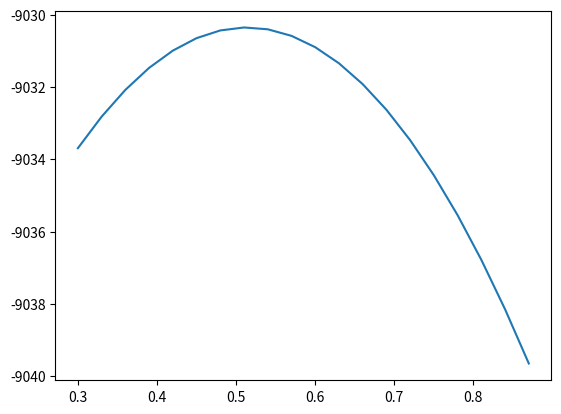

This chart was generated by the following Python code:
import numpy as np
from scipy.stats import norm
import matplotlib.pyplot as plt

# For simplicity, I have just implemented the 1D case
class Kalman_Filter(object):

    def __init__(self, V_epi, mu0=0, V0=1, A=1, b=0, V=1):
        self.mu0 = mu0 # mu0 = mu_tile
        self.V0 = V0 # V0 = sigma2_tile
        self.A = A
        self.b = b
        self.V = V # V = sigma2_eta
        self.V_epi = V_epi
        self.T = None
        
        self.mu_alpha = None
        self.V_alpha = None
        
        self.mu_gamma = None
        self.V_gamma = None
        self.J = None
        
        self.Z1 = None # E[Z_n]
        self.Z2 = None # E[Z_n Z_n-1]
        self.Z3 = None # E[Z_n Z_n]
        
        self.ct = [] # stock p(y_{t} | y_{1:t-1})
        self.log_lokelihood = 0 # stock likelihood for current set of parameters
        self.log_likelihoods = [] # stock the likelihoods when traing a model
        
    def compute_alpha_t(self, y, t):
        '''All sigma are squared: sigma2 == variance'''
        if t == 0:
            denom = self.V0 + self.V_epi
            self.mu_alpha[t] = (y * self.V0 + self.V_epi * self.mu0) / denom
            self.V_alpha[t] = self.V0 * self.V_epi / denom
            self.ct[t] = norm.pdf(y, loc=self.mu0, scale=np.sqrt(denom))
        else:
            sigma2_tmp = self.V + self.A * self.A * self.V_alpha[t-1]
            denom = sigma2_tmp + self.V_epi
            nom = sigma2_tmp * y + self.V_epi * (self.A * self.mu_alpha[t-1] + self.b)
            self.mu_alpha[t] = nom / denom
            self.V_alpha[t] = self.V_epi * sigma2_tmp / denom
            self.ct[t] = norm.pdf(y, loc=self.A*self.mu_alpha[t-1]+self.b, scale=np.sqrt(denom))
        return

    def compute_alpha_hat(self, Y):
        '''This function compute alpha_hat = p(z_t|x_{1:t})'''
        #Y = np.array(Y)
        self.T = T
        if self.mu_alpha is None:
            self.mu_alpha = np.zeros(T)
            self.V_alpha = np.zeros(T)
            self.ct = np.zeros(T)
        for t in range(T):
            self.compute_alpha_t(Y[t], t)
        self.log_likelihood = np.sum(np.log(self.ct))
        self.log_likelihoods.append(self.log_likelihood)
        return
    
    def compute_gamma_t(self, y, t):
        if t == self.T-1:
            self.mu_gamma[t] = self.mu_alpha[t]
            self.V_gamma[t] = self.V_alpha[t]
        else:
            P = self.V + self.A * self.A * self.V_alpha[t]
            J = self.A * self.V_alpha[t] / P
            self.J[t] = J
            self.mu_gamma[t] = self.mu_alpha[t] + J * (self.mu_gamma[t+1] - self.b - self.A * self.mu_alpha[t])
            self.V_gamma[t] = self.V_alpha[t] + J * J * (self.V_gamma[t+1] - P)
        return
    
    def compute_gamma(self, Y):
        '''This function compute gamma(z_t) = p(z_t | x_{1:T})'''
        #Y = np.array(Y)
        if self.mu_gamma is None:
            self.mu_gamma = np.zeros(self.T)
            self.V_gamma = np.zeros(self.T)
            self.J = np.zeros(self.T)
        for t in reversed(range(self.T)):
            self.compute_gamma_t(Y[t], t)
        return
    
    def E_step(self, Y):
        '''This functiom implements the Expectation step for EM learning model parameters'''
        self.compute_alpha_hat(Y)
        self.compute_gamma(Y)
        
        self.Z1 = self.mu_gamma.copy()
        self.Z2 = self.J[:-1] * self.V_gamma[1:] + self.mu_gamma[1:] * self.mu_gamma[:-1]
        self.Z3 = self.V_gamma + self.mu_gamma * self.mu_gamma
        
    def M_step(self, Y):
        '''This function implements the Maximization step for EM learning model parameters'''
        self.mu0 = self.Z1[0]
        self.V0 = self.Z3[0] - self.Z1[0] ** 2
        
        a1, a2, a3, a4 = np.sum(self.Z2), np.mean(self.Z1[1:]), np.mean(self.Z1[:-1]), np.sum(self.Z3[:-1])
        self.b = (a2 * a4 - a1 * a3) / (a4 * (self.T-1) - a3 ** 2)
        self.A = (a1 - a3 * self.b) / a4
        a5 = np.sum(self.Z3[1:])
        self.V = a5 - 2*self.b*a2 + self.b**2 -2*self.A*(a1-self.b*a3) + self.A*self.A*a4
        self.V = self.V / (self.T-1)
        return
    
    def fit(self, Y, epsilon=1e-3, n_iter=1000, verbose=True):
        '''This function train a Kalman filter'''
        Y = np.array(Y)
        self.T = Y.shape[0]
        i = 0
        old_lkh = -np.inf
        while True:
            self.E_step(Y)
            if i%5 == 0 and verbose:
                print('iter ', i, ' log_likelihood = ', self.log_likelihood)
                print(' mu0:', '%0.3f' % self.mu0, 
                      ' V0:', '%0.3f' % self.V0,
                      ' A:', '%0.3f' % self.A,
                      ' b:', '%0.5f' % self.b,
                      ' V:', '%0.3f' % self.V)
            if np.abs(self.log_likelihood - old_lkh) < epsilon:
                break
            old_lkh = self.log_likelihood
            i += 1
            self.M_step(Y)
            if i > n_iter: break
        return

    @staticmethod
    def compute_log_likelihood(Y, mu0, V0, A, b, V, V_epi):
        '''A static version for computing log-likelihood for a given set of model parameters without using class instance'''
        Y = np.array(Y)
        T = Y.shape[0]
        mu_alpha = np.zeros(T)
        V_alpha = np.zeros(T)
        ct = np.zeros(T)
        for t in range(T):
            # Kalman_Filter._compute_alpha_t(Y[t], t, ct, mu_alpha, V_alpha, mu0, V0, A, b, V, V_epi)
            y = Y[t]
            if t == 0:
                denom = V0 + V_epi
                mu_alpha[0] = (y * V0 + V_epi * mu0) / denom
                V_alpha[0] = V0 * V_epi / denom
                ct[0] = norm.pdf(y, loc=mu0, scale=np.sqrt(denom))
            else:
                sigma2_tmp = V + A * A * V_alpha[t-1]
                denom = sigma2_tmp + V_epi
                nom = sigma2_tmp * y + V_epi * (A * mu_alpha[t-1] + b)
                mu_alpha[t] = nom / denom
                V_alpha[t] = V_epi * sigma2_tmp / denom
                ct[t] = norm.pdf(y, loc=A*mu_alpha[t-1]+b, scale=np.sqrt(denom))
        return np.sum(np.log(ct))

#     @classmethod
#     def compute_log_likelihood(Y, t, ct, mu_alpha, V_alpha, mu0, V0, V_epi, A):
#         Y = np.array(Y)
#         T = Y.shape[0]
#         mu_alpha = np.zeros(T)
#         V_alpha = np.zeros(T)
#         ct = np.zeros(T)
#         for t in range(T):
#             Kalman_Filter._compute_alpha_t(Y[t], t, ct, mu_alpha, V_alpha, mu0, V0, V_epi, A)
#         return np.sum(np.log(ct))
#     @classmethod
#     def _compute_alpha_t(y, t, ct, mu_alpha, V_alpha, mu0, V0, V_epi, A):
#         '''All sigma are squared: sigma2 == variance'''
#         if t == 0:
#             denom = V0 + V_epi
#             mu_alpha[0] = (y * V0 + V_epi * mu0) / denom
#             V_alpha[1] = V0 * V_epi / denom
#             ct[0] = norm.pdf(y, loc=mu0, scale=np.sqrt(denom))
#         else:
#             sigma2_tmp = V + A * A * V_alpha[t-1]
#             denom = sigma2_tmp + V_epi
#             nom = sigma2_tmp * y + V_epi * (A * mu_alpha[t-1] + b)
#             mu_alpha[t] = nom / denom
#             V_alpha[t] = V_epi * sigma2_tmp / denom
#             ct[t] = norm.pdf(y, loc=A*mu_alpha[t-1]+b, scale=np.sqrt(denom))
#         return    

################################################
def generator_ar_1(sigma_epsilon_square=2, sigma_eta_square=0.02, phi=0.975, mu=0.5, T=5000, seed=2345):
    np.random.seed(seed=seed)
    #x = np.random.randn(1)
    x = 0
    ys = np.zeros(T)
    for i in range(T):
        ys[i] = x + np.random.randn(1) * np.sqrt(sigma_epsilon_square)
        x = (x - mu) * phi + mu + np.random.randn(1) * \
            np.sqrt(sigma_eta_square)
    print('sample generated with success !')
    return ys

def main():
    # parameters
    sigma_epsilon_square_0 = 2
    sigma_eta_square_0 = 0.02
    phi_0 = 0.975
    mu_0 = 0.5


    # T = 5000
    # N = 3500
    T = 5000
    N = 600
    observations = generator_ar_1(sigma_epsilon_square=sigma_epsilon_square_0,
                                  sigma_eta_square=sigma_eta_square_0, phi=phi_0, mu=mu_0, T=T)

    mus = [i*0.03 for i in range(10,30)]
    log_likelihoods = []
    for mu in mus:
        A = phi_0
        b = (1 - phi_0) * mu
        log_lkh = Kalman_Filter.compute_log_likelihood(Y=observations,
                                        mu0=0, 
                                        V0=1, 
                                        A=A, 
                                        b=b, 
                                        V=sigma_eta_square_0,
                                        V_epi=sigma_epsilon_square_0)
        print("mu= %0.2f" % mu, " log-lokelihood= %0.3f" % log_lkh)
        log_likelihoods.append(log_lkh)

    # kalman_filter = Kalman_Filter(V_epi=sigma_epsilon_square_0, 
    #                               mu0=0, 
    #                               V0=1, 
    #                               A=1, 
    #                               b=1, 
    #                               V=1)
    # kalman_filter.fit(Y=observations, epsilon=1e-4, n_iter=1000)
    plt.figure()
    plt.plot(mus, log_likelihoods)
    plt.show()

if __name__ == "__main__":
    main()